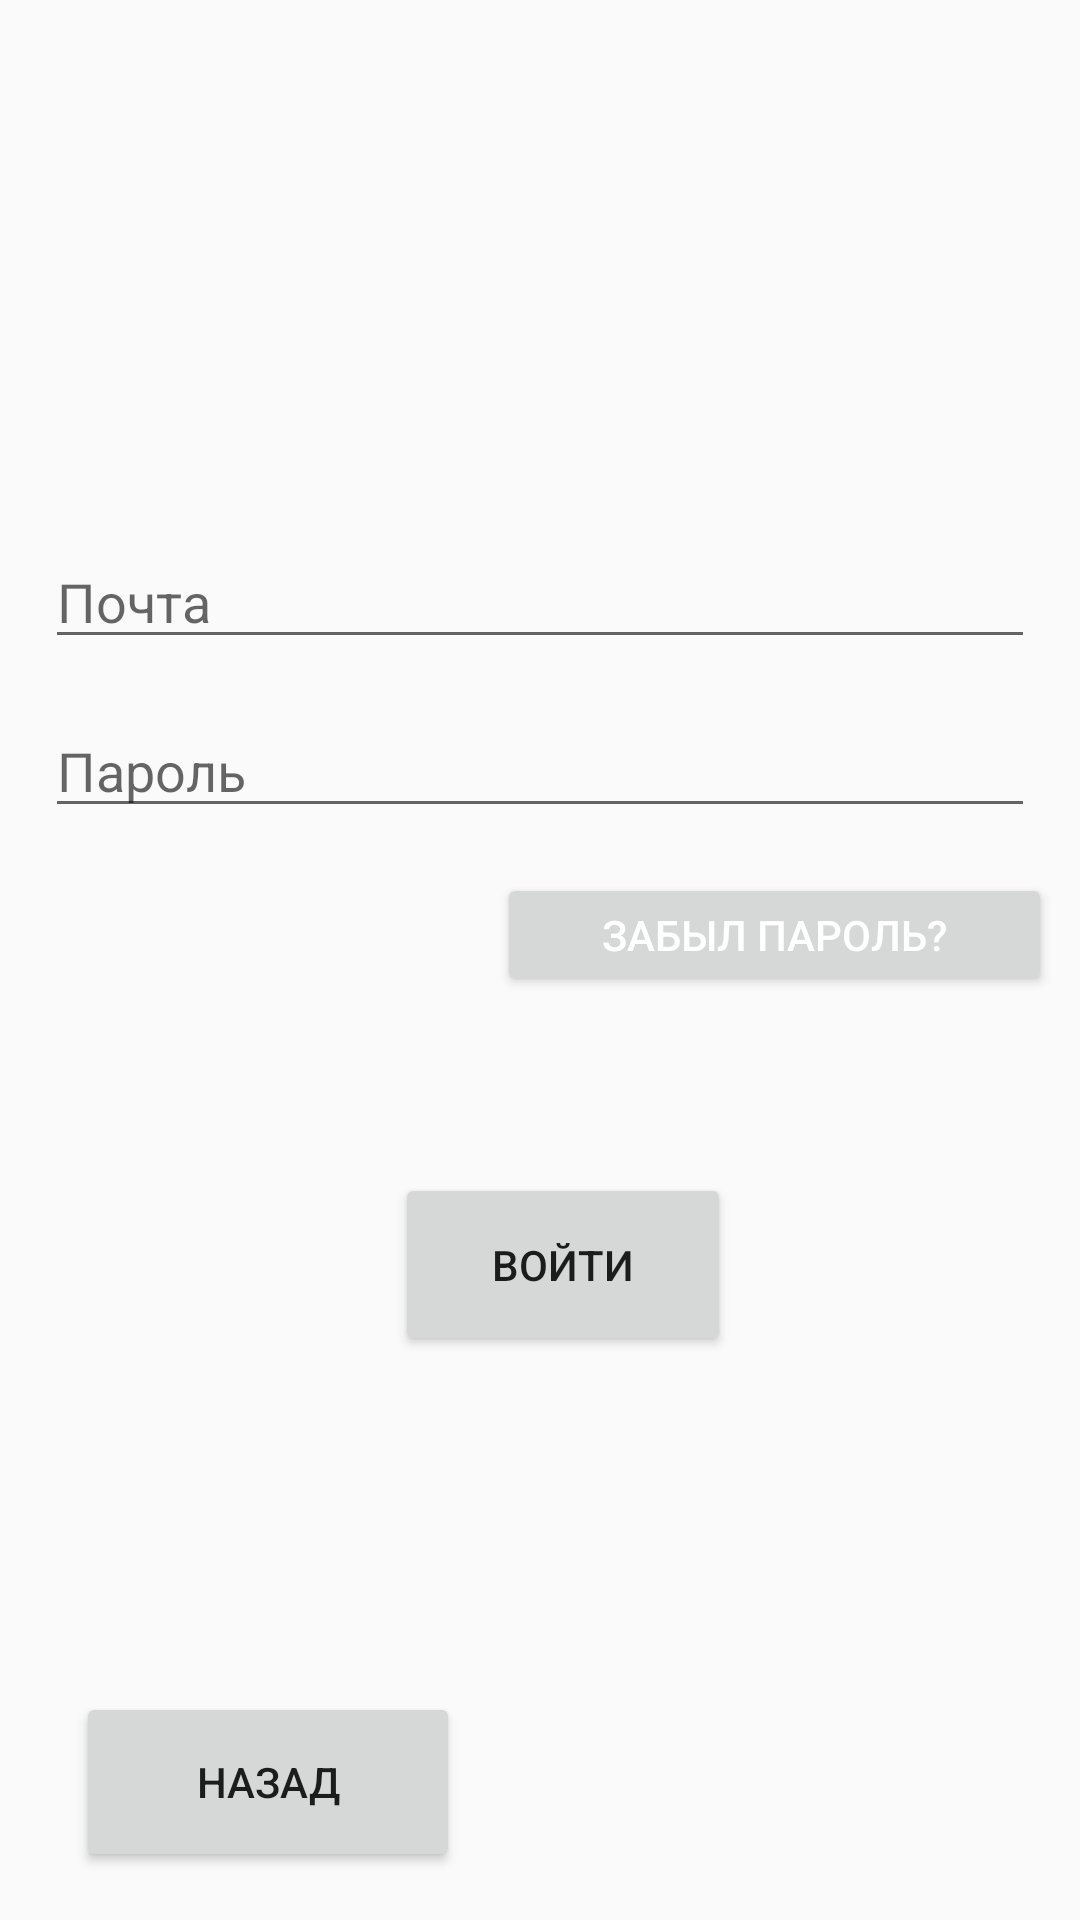

Layout XML and referenced resources for this Android screen:
<!-- AndroidManifest.xml: application theme Theme.FoodDelivery -->
<!-- res/layout/login_layout.xml -->
<?xml version="1.0" encoding="utf-8"?>
<androidx.constraintlayout.widget.ConstraintLayout xmlns:android="http://schemas.android.com/apk/res/android"
    xmlns:app="http://schemas.android.com/apk/res-auto"
    xmlns:tools="http://schemas.android.com/tools"
    android:layout_width="match_parent"
    android:layout_height="match_parent"
    tools:context=".LoginActivity">
    <EditText
        android:id="@+id/edit_new_login"
        android:layout_width="match_parent"
        android:layout_height="wrap_content"
        android:layout_margin="15dp"
        android:layout_marginBottom="44dp"
        android:hint="@string/Pochta"
        app:layout_constraintBottom_toTopOf="@+id/edit_password"
        app:layout_constraintEnd_toEndOf="parent"
        app:layout_constraintHorizontal_bias="0.586"
        app:layout_constraintStart_toStartOf="parent"
        app:layout_constraintTop_toTopOf="parent"
        app:layout_constraintVertical_bias="1.0" />
    <EditText
        android:id="@+id/edit_password"
        android:layout_width="match_parent"
        android:layout_height="wrap_content"
        android:layout_margin="15dp"
        android:layout_marginBottom="44dp"
        android:hint="@string/password"
        app:layout_constraintBottom_toTopOf="@+id/forgotPassword"
        app:layout_constraintEnd_toEndOf="parent"
        app:layout_constraintHorizontal_bias="0.586"
        app:layout_constraintStart_toStartOf="parent" />
    <Button
        android:id="@+id/btn_voyti_to_acc"
        android:layout_width="112dp"
        android:layout_height="61dp"
        android:layout_marginBottom="188dp"
        android:text="@string/voiti"
        app:layout_constraintBottom_toBottomOf="parent"
        app:layout_constraintEnd_toEndOf="parent"
        app:layout_constraintHorizontal_bias="0.531"
        app:layout_constraintStart_toStartOf="parent" />
    <Button
        android:id="@+id/btn_to_menu_fr_pro"
        android:layout_width="128dp"
        android:layout_height="60dp"
        android:layout_marginBottom="16dp"
        android:text="@string/nazad"
        app:layout_constraintBottom_toBottomOf="parent"
        app:layout_constraintEnd_toEndOf="parent"
        app:layout_constraintHorizontal_bias="0.109"
        app:layout_constraintStart_toStartOf="parent" />
    <Button
        android:id="@+id/forgotPassword"
        android:layout_width="185dp"
        android:layout_height="41dp"
        android:layout_marginBottom="120dp"
        android:text="@string/no_pass"
        android:textColor="@color/white"
        android:textSize="14sp"
        app:layout_constraintBottom_toBottomOf="@+id/btn_voyti_to_acc"
        app:layout_constraintEnd_toEndOf="parent"
        app:layout_constraintHorizontal_bias="0.946"
        app:layout_constraintStart_toStartOf="parent"
        tools:text="@string/no_pass" />
</androidx.constraintlayout.widget.ConstraintLayout>
<!-- resources referenced by this layout -->
<resources>
  <color name="white">#FFFFFFFF</color>
  <string name="Pochta">Почта</string>
  <string name="nazad">Назад</string>
  <string name="no_pass">Забыл пароль?</string>
  <string name="password">Пароль</string>
  <string name="voiti">Войти</string>
  <style name="Theme.FoodDelivery" parent="Theme.AppCompat.DayNight.DarkActionBar">
          
          <item name="colorPrimary">@color/purple_500</item>
          <item name="colorPrimaryVariant">@color/purple_700</item>
          <item name="colorOnPrimary">@color/white</item>
          
          <item name="colorSecondary">@color/teal_200</item>
          <item name="colorSecondaryVariant">@color/teal_700</item>
          <item name="colorOnSecondary">@color/black</item>
          
          <item name="android:statusBarColor" tools:targetApi="l">?attr/colorPrimaryVariant</item>
          
          
          <item name="android:windowFullscreen">true</item>
          
  
  
      </style>
  <color name="purple_500">#FF6200EE</color>
  <color name="purple_700">#FF3700B3</color>
  <color name="teal_200">#FF03DAC5</color>
  <color name="teal_700">#FF018786</color>
  <color name="black">#FF000000</color>
</resources>
